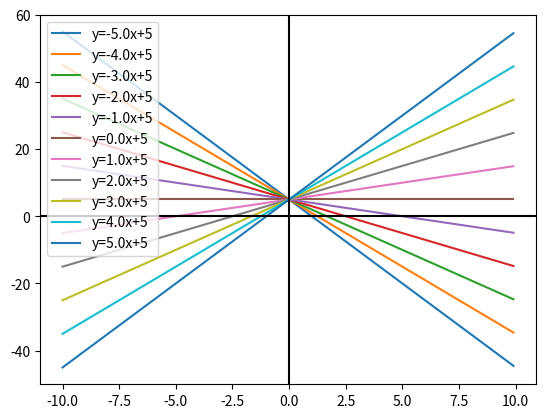

Recreate this plot in Python.
from matplotlib import pyplot as plt
import numpy as np

b = 5
a = np.linspace(-5,5, 11)
print(a)
x = np.arange(-10, 10, 0.1)
for a1 in a:
    y = a1 * x + b
    plt.plot(x, y,label=f"y={a1}x+{b}")
    plt.legend()
plt.axhline(0, color='black')
plt.axvline(0, color='black')
plt.show()
